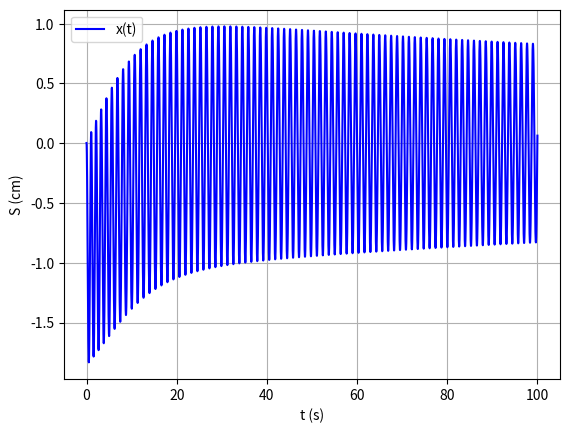

Write Python code to recreate this figure.
import matplotlib.pyplot as plt
import numpy as np  
from scipy.integrate import odeint

def nonlinearizedVector(y, t, I, M, m, g, l, b, u):
    x, dx, phi, dphi = y

    sen_phi = np.sin(phi)
    cos_phi = np.cos(phi)
    
    beta = m*l
    beta_sin = beta*sen_phi
    beta_cos = beta*cos_phi
    alpha = I + beta*l
    gama = M + m
    #ddphi = -beta_cos*(u + beta_sin*dphi*dphi - b*dx)/(I*gama + beta*M*l + beta_sin**2)
    #ddx = (u + beta_sin*dphi*dphi -beta_cos*ddphi - b*dx)/(gama)
    ddx = (u + beta**2/gama*sen_phi*cos_phi + beta*dphi*dphi*sen_phi - b*dx) /(gama - beta*beta * cos_phi * cos_phi)
    ddphi = -beta*g*sen_phi/alpha - beta*ddx*cos_phi/alpha
    return [dx, ddx, dphi, ddphi]

# uma função que lineariza o modelo do pêndulo invertido
def linearizedVector(y, t, I, M, m, g, l, b, u):
    x, dx, phi, dphi = y    # os valores de y = f(...) são passados como parametros
                                # da função para fazer o calculo de integração e resolução 
                                # de EDO (y = odeint(function, y0, t, args=(...))). isso 
                                # acontece pois os valores passados de y são usados para calcular
                                # para calcular os próximos.
    

    # valores que se repetem no calculo(evitar calcular o mesmo valor várias vezes)
    ml = m * l 
    u_bdx = u - b * dx
    gphi = g * phi
    Mm = (M + m)
    P = I * Mm + M * ml * l
    iml = I + ml * l  
    
    
    # calculo das derivadas com base no modelo linearizado
    ddx = (u_bdx * iml + (ml**2)*gphi) / P
    ddphi = ml * (Mm*gphi + u_bdx) / P
    
    #retorno dos valores...
    return [dx, ddx, dphi, ddphi]

# valores das constantes
M = 0.500
m = 0.200
l = 0.3
I = 0.006
u = 10
g = 9.81
b = 0.1

q = (M + m)*(I + m*l*l) - m*m*l*l
coeffs = [1, b*(I + m *l**2)/q, -(M+m)*m*g*l/q, -b*m*g*l/q, 0]
for coeff in coeffs:
    print(coeff)
roots = np.roots(coeffs)
for root in roots:
    print(root)
# valores iniciais do sistema
x = 0.00
dx = 0.01
phi = 0.001
dphi = 0.001
y0 = [x, dx, phi, dphi]


# variação de tempo
t = np.linspace(0, 100, 100000)


# resolução da EDO e integração
y = odeint(nonlinearizedVector, y0, t, args=(I, M, m, g, l, b, u))


# plotagem dos gráficos
plt.plot(t, y[:, 2], 'b', label='x(t)')
plt.legend(loc='best')
plt.xlabel('t (s)')
plt.ylabel('S (cm)')
plt.grid()

plt.show()